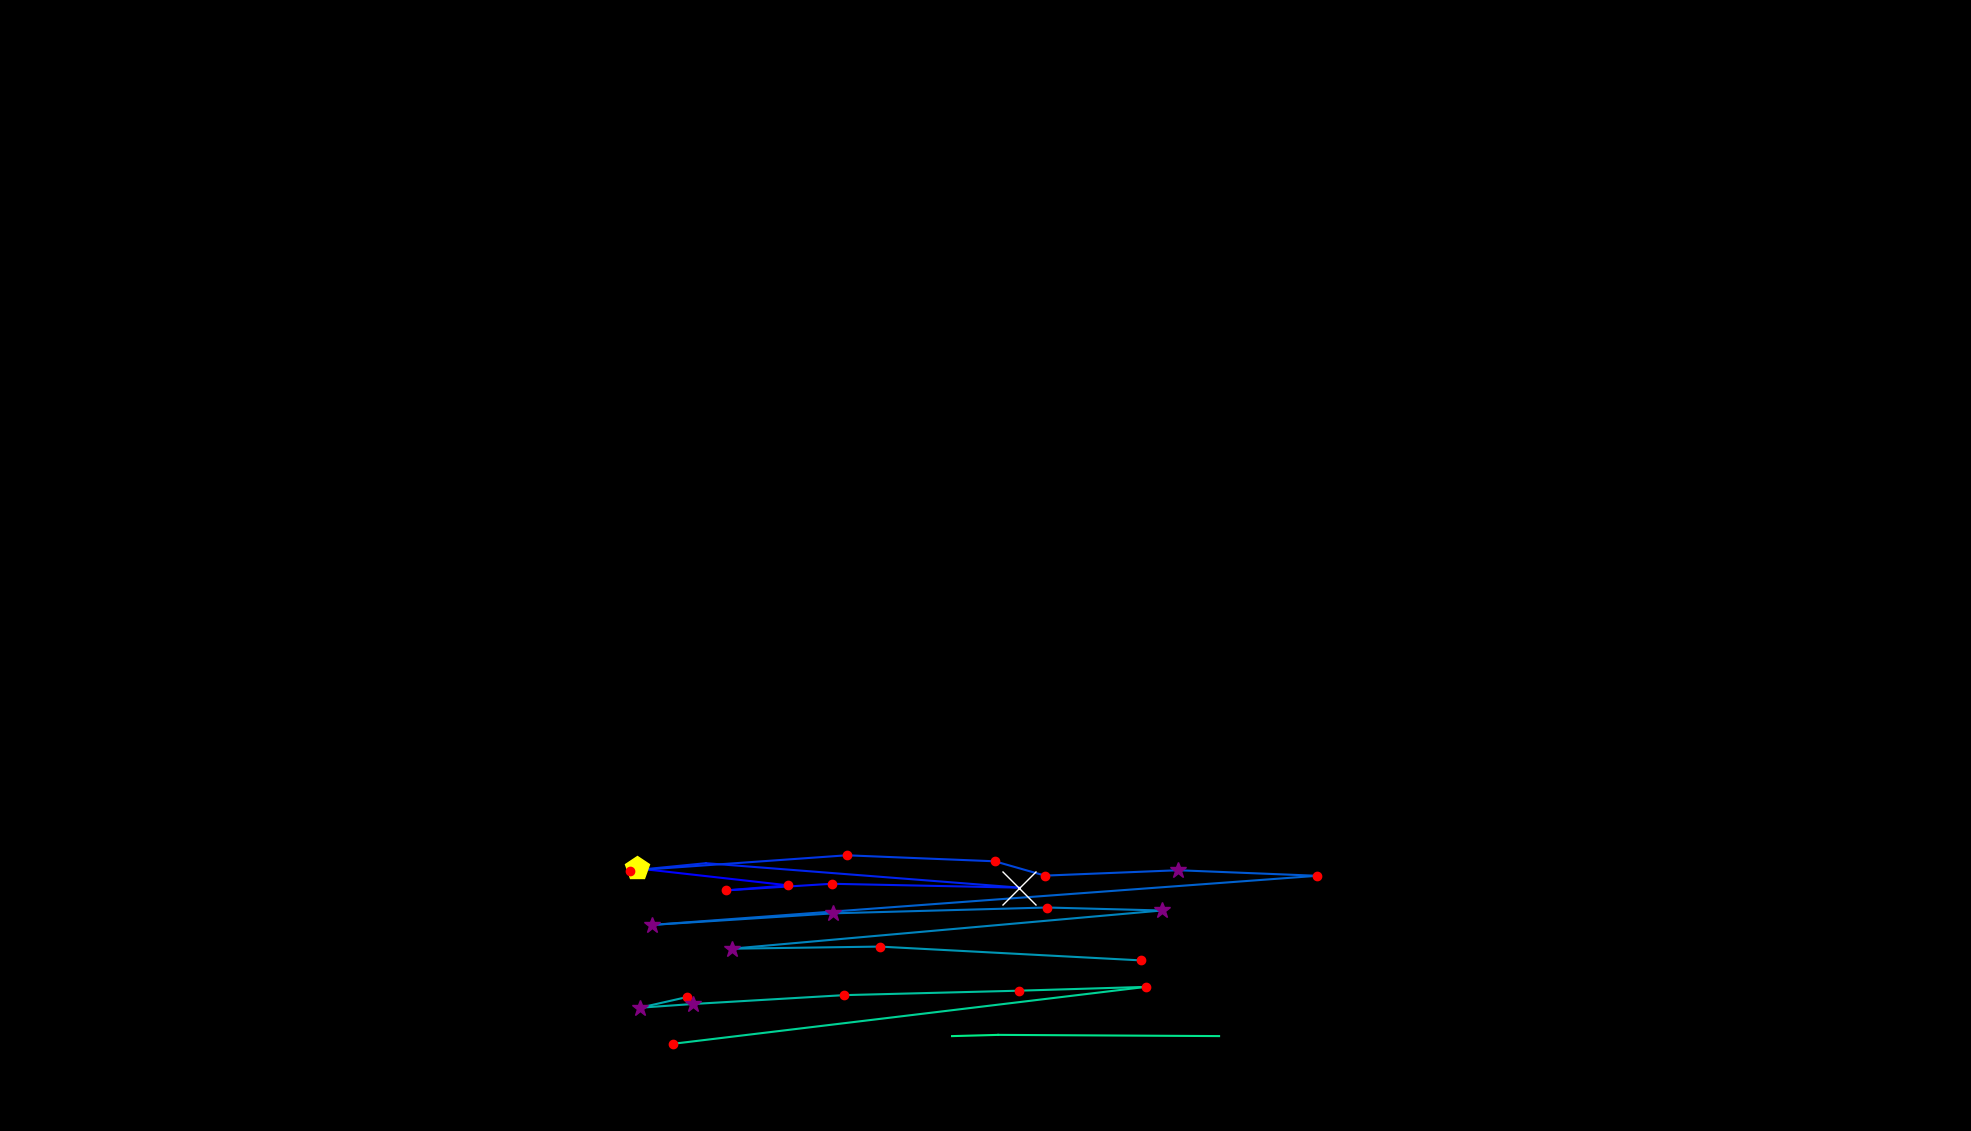

Values plotted in this chart, from the file beside it:
, fixation_id, timestamp, avg_gaze_x, avg_gaze_y, duration
0, 336.0, 113558, 827.4, 341.1, 482
1, 337.0, 114124, 1024, 319, 156.6
2, 338.0, 114305, 942.8, 312.5, 132.5
3, 339.0, 114546, 1080, 321.1, 168.7
4, 340.0, 114751, 1324, 316.1, 662.7
5, 341.0, 115486, 916.8, 347.8, 96.4
6, 342.0, 115631, 818.4, 338.1, 204.8
7, 343.0, 116028, 1100, 358.1, 156.6
8, 344.0, 116209, 1292, 350.3, 144.6
9, 345.0, 116414, 1357, 331.7, 228.9
10, 346.0, 116667, 1530, 338.6, 253
11, 347.0, 116992, 1711, 331.4, 120.5
12, 348.0, 117197, 847.2, 267.7, 325.3
13, 349.0, 117619, 1082, 282.7, 253
14, 350.0, 117944, 1360, 290.2, 156.6
15, 351.0, 118161, 1509, 286.4, 289.2
16, 352.0, 118667, 950.1, 236.8, 313.3
17, 353.0, 119005, 1142, 239.5, 144.6
18, 354.0, 119306, 1482, 221.6, 120.5
19, 356.0, 119836, 891.9, 173.9, 120.5
20, 357.0, 119981, 830.9, 160.1, 301.2
21, 358.0, 120306, 899.8, 164.9, 277.1
22, 359.0, 120607, 1096, 176.4, 216.9
23, 360.0, 120884, 1324, 182.2, 120.5
24, 361.0, 121161, 1488, 187.2, 120.5
25, 362.0, 121511, 874.2, 113.3, 132.5
26, 364.0, 122041, 1583, 123.3, 108.4
27, 365.0, 122234, 1296, 124.8, 96.4
28, 366.0, 122379, 1236, 123.2, 24.1
